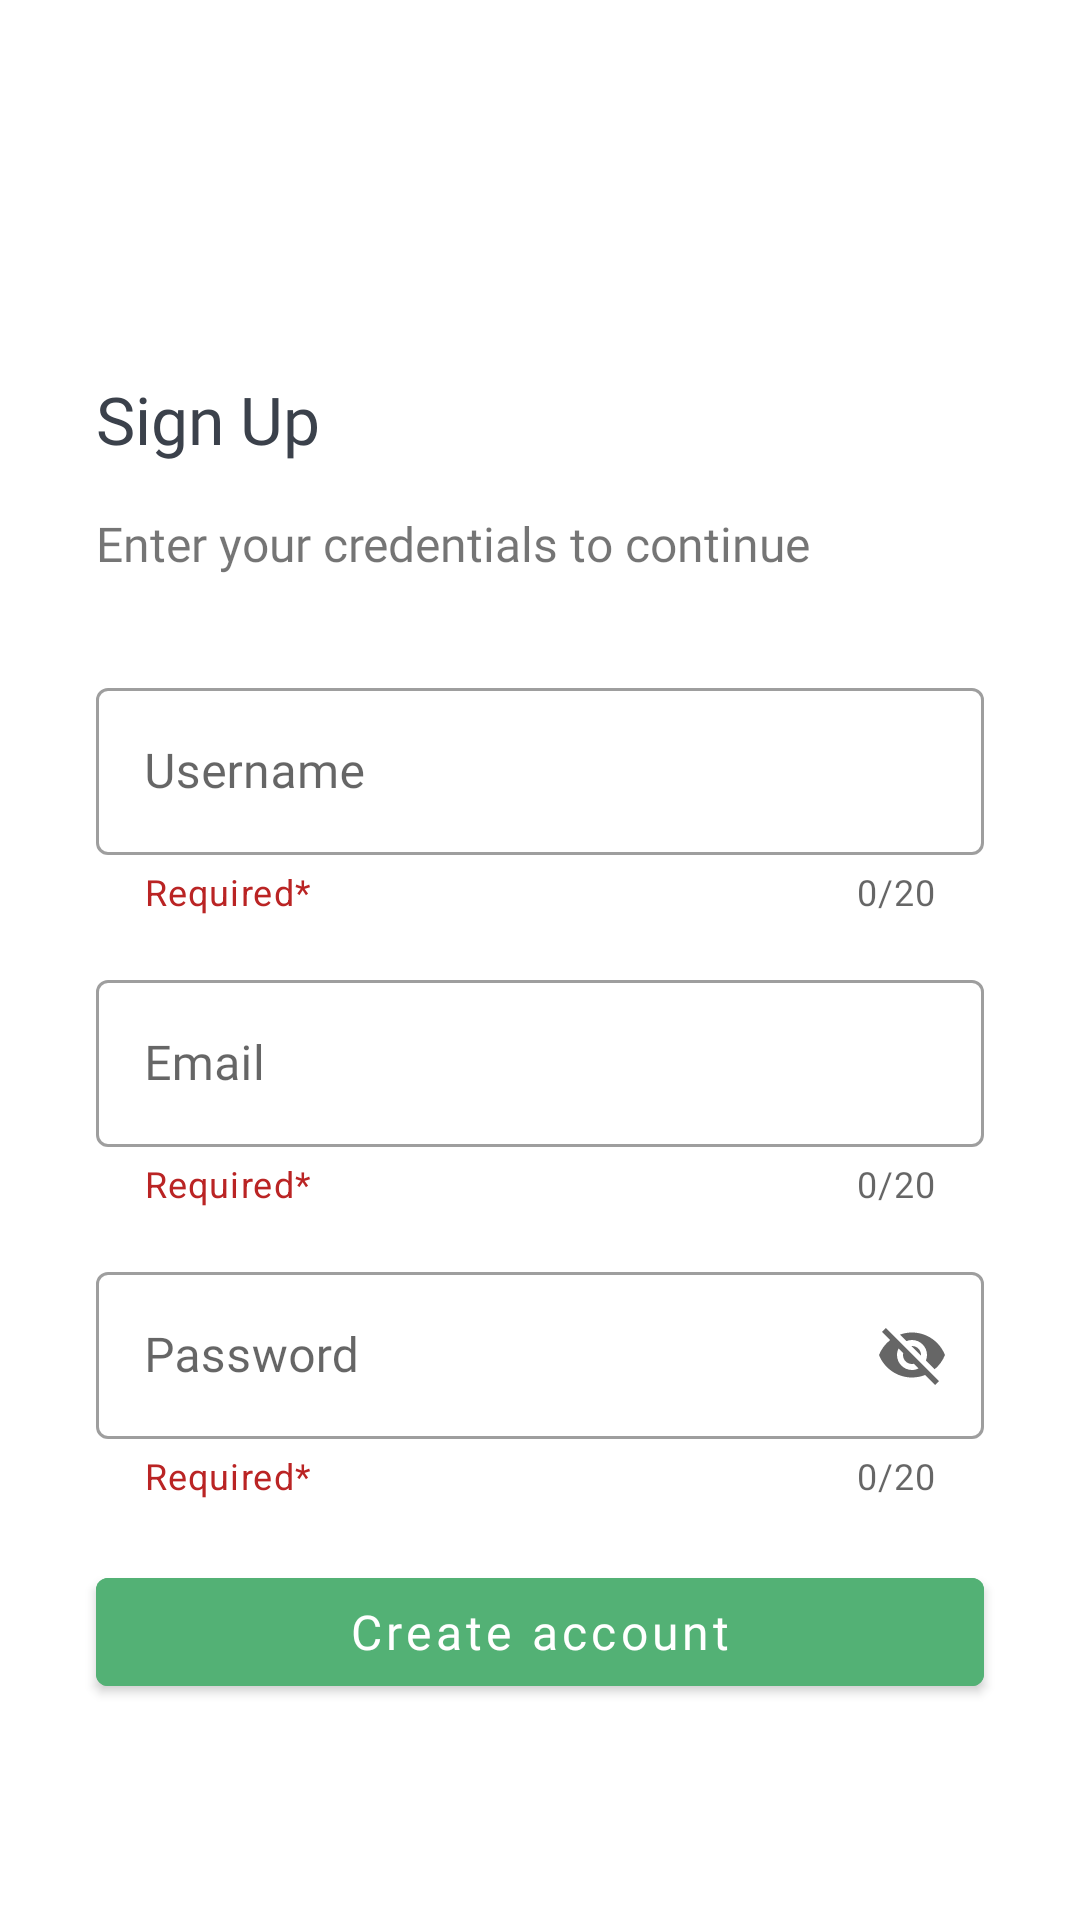

Layout XML and referenced resources for this Android screen:
<!-- AndroidManifest.xml: application theme Theme.Nectar -->
<!-- res/layout/activity_registration.xml -->
<?xml version="1.0" encoding="utf-8"?>
<androidx.constraintlayout.widget.ConstraintLayout xmlns:android="http://schemas.android.com/apk/res/android"
    xmlns:app="http://schemas.android.com/apk/res-auto"
    xmlns:tools="http://schemas.android.com/tools"
    android:layout_width="match_parent"
    android:layout_height="match_parent"
    android:id="@+id/registration"
    android:background="@drawable/n_b"
    tools:context=".RegistrationActivity">

    <com.google.android.material.textfield.TextInputLayout
        android:id="@+id/login"
        style="@style/Widget.MaterialComponents.TextInputLayout.OutlinedBox"
        android:layout_width="0dp"
        android:layout_height="wrap_content"
        android:layout_marginStart="32dp"
        android:layout_marginTop="32dp"
        android:layout_marginEnd="32dp"
        android:hint="Username"
        app:counterEnabled="true"
        app:counterMaxLength="20"
        app:endIconMode="clear_text"
        app:helperText="Required*"
        app:helperTextTextColor="#BA2424"
        app:layout_constraintEnd_toEndOf="parent"
        app:layout_constraintStart_toStartOf="parent"
        app:layout_constraintTop_toBottomOf="@+id/textView3">

        <com.google.android.material.textfield.TextInputEditText
            android:id="@+id/login_org"
            android:layout_width="match_parent"
            android:layout_height="wrap_content"
            android:fontFamily="@font/gilroyregular"
            android:maxLength="20" />

    </com.google.android.material.textfield.TextInputLayout>

    <com.google.android.material.textfield.TextInputLayout
        android:id="@+id/email"
        style="@style/Widget.MaterialComponents.TextInputLayout.OutlinedBox"
        android:layout_width="0dp"
        android:layout_height="wrap_content"
        android:layout_marginStart="32dp"
        android:layout_marginTop="16dp"
        android:layout_marginEnd="32dp"
        android:hint="Email"
        app:counterEnabled="true"
        app:counterMaxLength="20"
        app:endIconMode="clear_text"
        app:helperText="Required*"

        app:helperTextTextColor="#BA2424"
        app:layout_constraintEnd_toEndOf="parent"
        app:layout_constraintStart_toStartOf="parent"
        app:layout_constraintTop_toBottomOf="@+id/login">

        <com.google.android.material.textfield.TextInputEditText
            android:id="@+id/email_org"
            android:layout_width="match_parent"
            android:layout_height="wrap_content"
            android:fontFamily="@font/gilroyregular"
            android:maxLength="20" />
    </com.google.android.material.textfield.TextInputLayout>

    <com.google.android.material.textfield.TextInputLayout
        android:id="@+id/password"
        style="@style/Widget.MaterialComponents.TextInputLayout.OutlinedBox"
        android:layout_width="0dp"
        android:layout_height="wrap_content"
        android:layout_marginStart="32dp"
        android:layout_marginTop="16dp"
        android:layout_marginEnd="32dp"
        android:hint="Password"
        app:counterEnabled="true"
        app:counterMaxLength="20"
        app:endIconMode="password_toggle"
        app:helperText="Required*"

        app:helperTextTextColor="#BA2424"
        app:layout_constraintEnd_toEndOf="parent"
        app:layout_constraintStart_toStartOf="parent"
        app:layout_constraintTop_toBottomOf="@+id/email">

        <com.google.android.material.textfield.TextInputEditText
            android:id="@+id/password_org"
            android:layout_width="match_parent"
            android:layout_height="wrap_content"
            android:fontFamily="@font/gilroyregular"
            android:maxLength="20" />
    </com.google.android.material.textfield.TextInputLayout>

    <com.google.android.material.imageview.ShapeableImageView
        android:id="@+id/fill_blanks"
        android:layout_width="wrap_content"
        android:layout_height="wrap_content"
        android:layout_marginTop="45dp"
        android:layout_weight="1"
        app:layout_constraintEnd_toEndOf="parent"
        app:layout_constraintStart_toStartOf="parent"
        app:layout_constraintTop_toTopOf="parent"
        app:srcCompat="@drawable/main_carrot" />

    <TextView
        android:id="@+id/logging"
        android:layout_width="wrap_content"
        android:layout_height="wrap_content"
        android:layout_marginStart="32dp"
        android:layout_marginTop="80dp"

        android:fontFamily="@font/gilroyblack"
        android:text="Sign Up"
        android:textColor="#3B414B"
        android:textSize="22dp"
        app:layout_constraintStart_toStartOf="parent"
        app:layout_constraintTop_toBottomOf="@+id/fill_blanks" />

    <TextView
        android:id="@+id/textView3"
        android:layout_marginTop="16dp"

        android:layout_width="wrap_content"
        android:layout_height="wrap_content"
        android:textSize="16dp"
        android:fontFamily="@font/gilroymedium"
        android:text="Enter your credentials to continue"
        app:layout_constraintStart_toStartOf="@+id/logging"
        app:layout_constraintTop_toBottomOf="@+id/logging" />

    <com.google.android.material.button.MaterialButton
        android:id="@+id/create_account"
        android:layout_width="match_parent"
        android:layout_height="0dp"
        android:layout_marginStart="32dp"
        android:layout_marginTop="20dp"
        android:layout_marginEnd="32dp"
        android:backgroundTint="#53B175
"
        android:fontFamily="@font/gilroymedium"
        android:text="Create account"
        android:textAllCaps="false"
        android:textSize="16dp"
        app:layout_constraintEnd_toEndOf="parent"
        app:layout_constraintHorizontal_bias="0.0"
        app:layout_constraintStart_toStartOf="parent"
        app:layout_constraintTop_toBottomOf="@+id/password" />


</androidx.constraintlayout.widget.ConstraintLayout>
<!-- resources referenced by this layout -->
<resources>
  <style name="Theme.Nectar" parent="Theme.MaterialComponents.DayNight.NoActionBar">
          
          <item name="colorPrimary">#53B175</item>
          <item name="colorPrimaryVariant">#53B175</item>
          <item name="colorOnPrimary">@color/white</item>
          
          <item name="colorSecondary">@color/teal_200</item>
          <item name="colorSecondaryVariant">@color/teal_700</item>
          <item name="colorOnSecondary">@color/black</item>
          
          <item name="android:statusBarColor">?attr/colorPrimaryVariant</item>
          
      </style>
  <!-- not gathered from this repository: default colours our renderer supplied (Android Studio template values) -->
  <color name="teal_200">#FF03DAC5</color>
  <color name="teal_700">#FF018786</color>
  <color name="black">#FF000000</color>
  <color name="white">#FFFFFFFF</color>
</resources>
